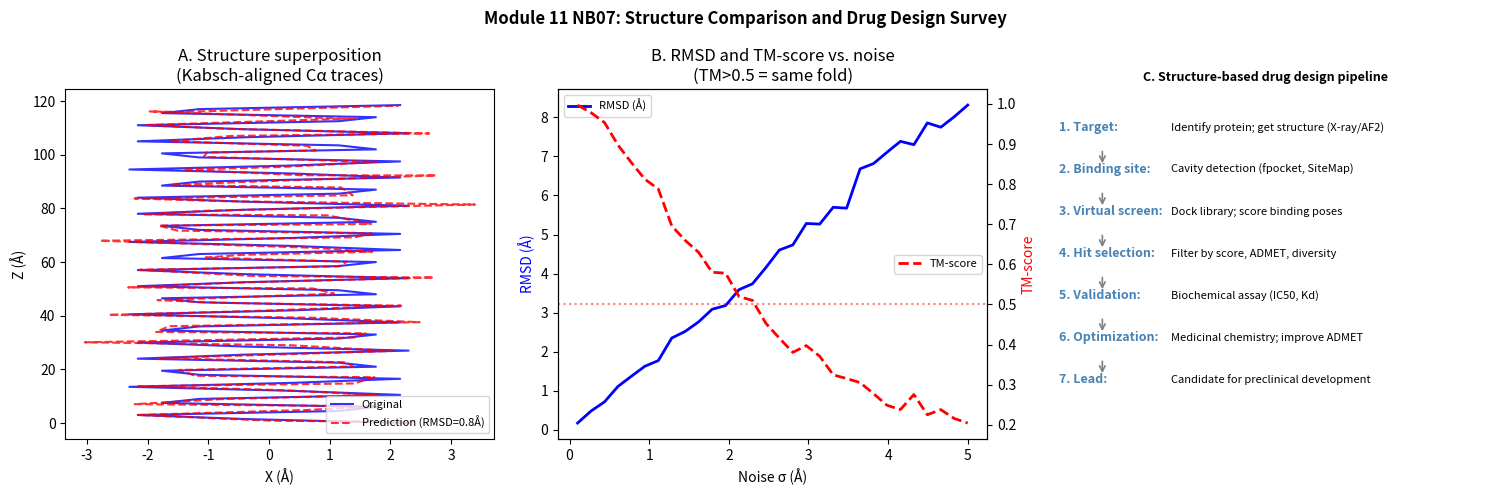

Source code (Python):
# Step 6 — Python: Kabsch RMSD from scratch
import numpy as np
import matplotlib.pyplot as plt

def kabsch_rmsd(A, B):
    """
    Compute the minimum RMSD between two sets of corresponding 3D points
    after optimal superposition (Kabsch algorithm).

    A, B: (N, 3) arrays of Cα coordinates
    Returns: (rmsd, R, t_A, t_B) where R is the optimal rotation matrix
    """
    A = np.array(A, dtype=float)
    B = np.array(B, dtype=float)
    assert A.shape == B.shape, 'A and B must have the same shape'
    N = A.shape[0]

    # 1. Translate to centroids
    centroid_A = A.mean(axis=0)
    centroid_B = B.mean(axis=0)
    P = A - centroid_A
    Q = B - centroid_B

    # 2. Covariance matrix
    H = P.T @ Q   # (3, 3)

    # 3. SVD
    U, S, Vt = np.linalg.svd(H)

    # 4. Optimal rotation (with reflection correction)
    d = np.linalg.det(Vt.T @ U.T)
    D = np.diag([1, 1, d])
    R = Vt.T @ D @ U.T

    # 5. Rotate P and compute RMSD
    P_rotated = P @ R.T
    rmsd = np.sqrt(((P_rotated - Q)**2).sum(axis=1).mean())

    return rmsd, R, centroid_A, centroid_B

def tm_score(A, B):
    """
    TM-score between structures A and B (after Kabsch superposition).
    Uses the target length L = len(B).
    """
    L = len(B)
    d0 = 1.24 * (L - 15)**(1/3) - 1.8
    d0 = max(d0, 0.5)  # avoid negative d0 for short proteins
    _, R, cA, cB = kabsch_rmsd(A, B)
    P = (A - cA) @ R.T
    Q = B - cB
    d_i = np.linalg.norm(P - Q, axis=1)
    tm = (1 / L) * np.sum(1 / (1 + (d_i / d0)**2))
    return tm

rng = np.random.default_rng(42)

# ---- Simulate two structures: original + perturbed ----
# Original: 80-residue ideal helix
N_RES = 80
ca_orig = np.array([[2.3*np.cos(2*np.pi*i/3.6), 2.3*np.sin(2*np.pi*i/3.6), i*1.5]
                     for i in range(N_RES)])

# Perturbation 1: small (good prediction)
ca_small_noise = ca_orig + rng.normal(0, 0.5, ca_orig.shape)

# Perturbation 2: large (poor prediction)
ca_large_noise = ca_orig + rng.normal(0, 3.0, ca_orig.shape)

# Perturbation 3: same structure but randomly rotated and translated
theta = np.radians(37)
R_arb = np.array([[np.cos(theta), -np.sin(theta), 0],
                   [np.sin(theta),  np.cos(theta), 0],
                   [0,              0,             1]])
ca_rotated = (ca_orig @ R_arb.T) + np.array([10, -5, 3])

rmsd_small, _, _, _ = kabsch_rmsd(ca_small_noise, ca_orig)
rmsd_large, _, _, _ = kabsch_rmsd(ca_large_noise, ca_orig)
rmsd_rotated, _, _, _ = kabsch_rmsd(ca_rotated, ca_orig)
rmsd_rotated_naive = np.sqrt(((ca_rotated - ca_orig)**2).sum(axis=1).mean())

tms = tm_score(ca_small_noise, ca_orig)
tml = tm_score(ca_large_noise, ca_orig)

print('RMSD results:')
print(f'  Small noise (σ=0.5 ��):   RMSD = {rmsd_small:.2f} Å, TM-score = {tms:.3f}')
print(f'  Large noise (σ=3.0 Å):   RMSD = {rmsd_large:.2f} Å, TM-score = {tml:.3f}')
print(f'  Same structure, rotated:  RMSD (Kabsch) = {rmsd_rotated:.4f} Å')
print(f'  Same structure, rotated:  RMSD (naive, no superposition) = {rmsd_rotated_naive:.2f} Å')
print('  → Kabsch correctly recovers near-zero RMSD for the rotated copy')

# Step 7 — Visualization
fig, axes = plt.subplots(1, 3, figsize=(15, 5))

# Panel A: Superimposed structures (2D projection)
ax = axes[0]
# Superpose small noise onto original
_, R_s, cA_s, cB_s = kabsch_rmsd(ca_small_noise, ca_orig)
ca_small_sup = (ca_small_noise - cA_s) @ R_s.T + cB_s

ax.plot(ca_orig[:, 0], ca_orig[:, 2], 'b-', lw=1.5, label='Original', alpha=0.8)
ax.plot(ca_small_sup[:, 0], ca_small_sup[:, 2], 'r--', lw=1.5,
         label=f'Prediction (RMSD={rmsd_small:.1f}Å)', alpha=0.8)
ax.set_xlabel('X (Å)')
ax.set_ylabel('Z (Å)')
ax.set_title('A. Structure superposition\n(Kabsch-aligned Cα traces)')
ax.legend(fontsize=8)

# Panel B: RMSD vs. noise level
ax = axes[1]
noise_levels = np.linspace(0.1, 5.0, 30)
rmsd_vals = []
tm_vals = []
for sigma in noise_levels:
    ca_noisy = ca_orig + rng.normal(0, sigma, ca_orig.shape)
    r, _, _, _ = kabsch_rmsd(ca_noisy, ca_orig)
    t = tm_score(ca_noisy, ca_orig)
    rmsd_vals.append(r)
    tm_vals.append(t)
ax.plot(noise_levels, rmsd_vals, 'b-', lw=2, label='RMSD (Å)')
ax2t = ax.twinx()
ax2t.plot(noise_levels, tm_vals, 'r--', lw=2, label='TM-score')
ax2t.axhline(0.5, color='red', ls=':', alpha=0.5)
ax2t.set_ylabel('TM-score', color='red')
ax.set_xlabel('Noise σ (Å)')
ax.set_ylabel('RMSD (Å)', color='blue')
ax.set_title('B. RMSD and TM-score vs. noise\n(TM>0.5 = same fold)')
ax.legend(loc='upper left', fontsize=8)
ax2t.legend(loc='center right', fontsize=8)

# Panel C: Drug design pipeline overview
ax = axes[2]
ax.axis('off')
steps_dd = [
    ('1. Target', 'Identify protein; get structure (X-ray/AF2)',  0.88),
    ('2. Binding site', 'Cavity detection (fpocket, SiteMap)',   0.76),
    ('3. Virtual screen', 'Dock library; score binding poses',  0.64),
    ('4. Hit selection', 'Filter by score, ADMET, diversity',   0.52),
    ('5. Validation', 'Biochemical assay (IC50, Kd)',            0.40),
    ('6. Optimization', 'Medicinal chemistry; improve ADMET',   0.28),
    ('7. Lead', 'Candidate for preclinical development',        0.16),
]
for name, desc, y in steps_dd:
    ax.text(0.02, y, f'{name}:', fontsize=9, fontweight='bold', color='steelblue')
    ax.text(0.28, y, desc, fontsize=8)
    if y > 0.18:
        ax.annotate('', xy=(0.12, y - 0.10), xytext=(0.12, y - 0.05),
                      arrowprops={'arrowstyle': '->', 'color': 'grey', 'lw': 1.2})
ax.set_title('C. Structure-based drug design pipeline', fontsize=9, fontweight='bold')
ax.set_xlim(0, 1)
ax.set_ylim(0, 1)

plt.suptitle('Module 11 NB07: Structure Comparison and Drug Design Survey', fontsize=12, fontweight='bold')
plt.tight_layout()
plt.savefig('structure_comparison.png', dpi=150, bbox_inches='tight')
plt.show()
